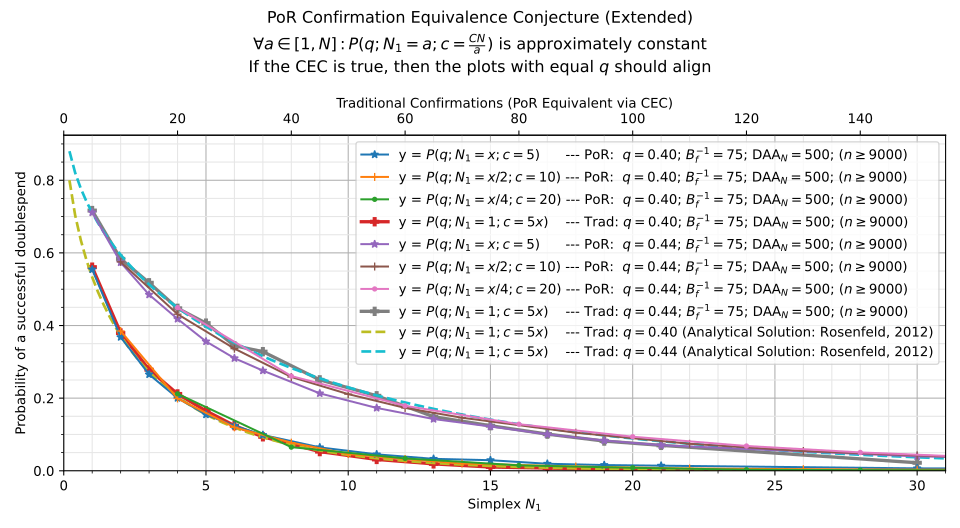

The table this chart was drawn from, first rows:
, kls=results&ty=por&q=0.4&ds=5&daa=500&sc…, kls=results&ty=por&q=0.4&ds=10&daa=500&s…, kls=results&ty=por&q=0.4&ds=20&daa=500&s…, kls=results&ty=trad&q=0.4&ds=5&daa=500&s…, kls=results&ty=por&q=0.44&ds=5&daa=500&s…, kls=results&ty=por&q=0.44&ds=10&daa=500&…, kls=results&ty=por&q=0.44&ds=20&daa=500&…, kls=results&ty=trad&q=0.44&ds=5&daa=500&…, kls=analytical&ty=trad&q=0.4&ds=5&daa=0&…, kls=analytical&ty=trad&q=0.44&ds=5&daa=0…
0.2, , , , , , , , , 0.8, 0.88
0.4, , , , , , , , , 0.704, 0.8209
0.6, , , , , , , , , 0.6349, 0.7772
0.8, , , , , , , , , 0.5796, 0.7412
1.0, 0.5544, , , 0.5607, 0.7113, , , 0.7166, 0.5331, 0.7103
1.2, , , , , , , , , 0.493, 0.6828
1.4, , , , , , , , , 0.4577, 0.658
1.6, , , , , , , , , 0.4262, 0.6353
1.8, , , , , , , , , 0.3979, 0.6143
2.0, 0.3681, 0.3849, , 0.3795, 0.5737, 0.5752, , 0.5834, 0.3722, 0.5948
2.2, , , , , , , , , 0.3488, 0.5765
2.4, , , , , , , , , 0.3273, 0.5593
2.6, , , , , , , , , 0.3075, 0.543
2.8, , , , , , , , , 0.2893, 0.5276
3.0, 0.2653, , , 0.2783, 0.4849, , , 0.5177, 0.2724, 0.513
3.2, , , , , , , , , 0.2568, 0.499
3.4, , , , , , , , , 0.2422, 0.4857
3.6, , , , , , , , , 0.2286, 0.473
3.8, , , , , , , , , 0.216, 0.4608
4.0, 0.2002, 0.199, 0.2119, 0.2116, 0.4181, 0.4312, 0.4493, 0.4473, 0.2041, 0.4491
4.2, , , , , , , , , 0.193, 0.4378
4.4, , , , , , , , , 0.1826, 0.427
4.6, , , , , , , , , 0.1729, 0.4166
4.8, , , , , , , , , 0.1638, 0.4065
5.0, 0.1547, , , 0.165, 0.3561, , , 0.4066, 0.1552, 0.3968
5.2, , , , , , , , , 0.1471, 0.3874
5.4, , , , , , , , , 0.1394, 0.3784
5.6, , , , , , , , , 0.1323, 0.3696
5.8, , , , , , , , , 0.1255, 0.3611
6.0, 0.1238, 0.1196, , 0.1241, 0.3099, 0.3362, , 0.3443, 0.1191, 0.3529
6.2, , , , , , , , , 0.1131, 0.3449
6.4, , , , , , , , , 0.1074, 0.3372
6.6, , , , , , , , , 0.102, 0.3297
6.8, , , , , , , , , 0.09691, 0.3224
7.0, 0.09867, , , 0.09356, 0.2758, , , 0.328, 0.0921, 0.3154
7.2, , , , , , , , , 0.08755, 0.3085
7.4, , , , , , , , , 0.08324, 0.3018
7.6, , , , , , , , , 0.07915, 0.2953
7.8, , , , , , , , , 0.07529, 0.289
8.0, , 0.07744, 0.06506, , , 0.2582, 0.2608, , 0.07162, 0.2829
8.2, , , , , , , , , 0.06815, 0.2769
8.4, , , , , , , , , 0.06485, 0.2711
8.6, , , , , , , , , 0.06173, 0.2654
8.8, , , , , , , , , 0.05876, 0.2599
9.0, 0.06444, , , 0.05278, 0.2131, , , 0.2503, 0.05594, 0.2545
9.2, , , , , , , , , 0.05327, 0.2493
9.4, , , , , , , , , 0.05074, 0.2442
9.6, , , , , , , , , 0.04833, 0.2392
9.8, , , , , , , , , 0.04604, 0.2344
10.0, , 0.04622, , , , 0.211, , , 0.04386, 0.2296
10.2, , , , , , , , , 0.04179, 0.225
10.4, , , , , , , , , 0.03983, 0.2205
10.6, , , , , , , , , 0.03796, 0.2161
10.8, , , , , , , , , 0.03618, 0.2118
11.0, 0.04522, , , 0.03122, 0.173, , , 0.2064, 0.03449, 0.2076
11.2, , , , , , , , , 0.03288, 0.2035
11.4, , , , , , , , , 0.03136, 0.1995
11.6, , , , , , , , , 0.0299, 0.1955
11.8, , , , , , , , , 0.02851, 0.1917
12.0, , 0.03233, 0.034, , , 0.1731, 0.1788, , 0.0272, 0.188
... 107 more rows
